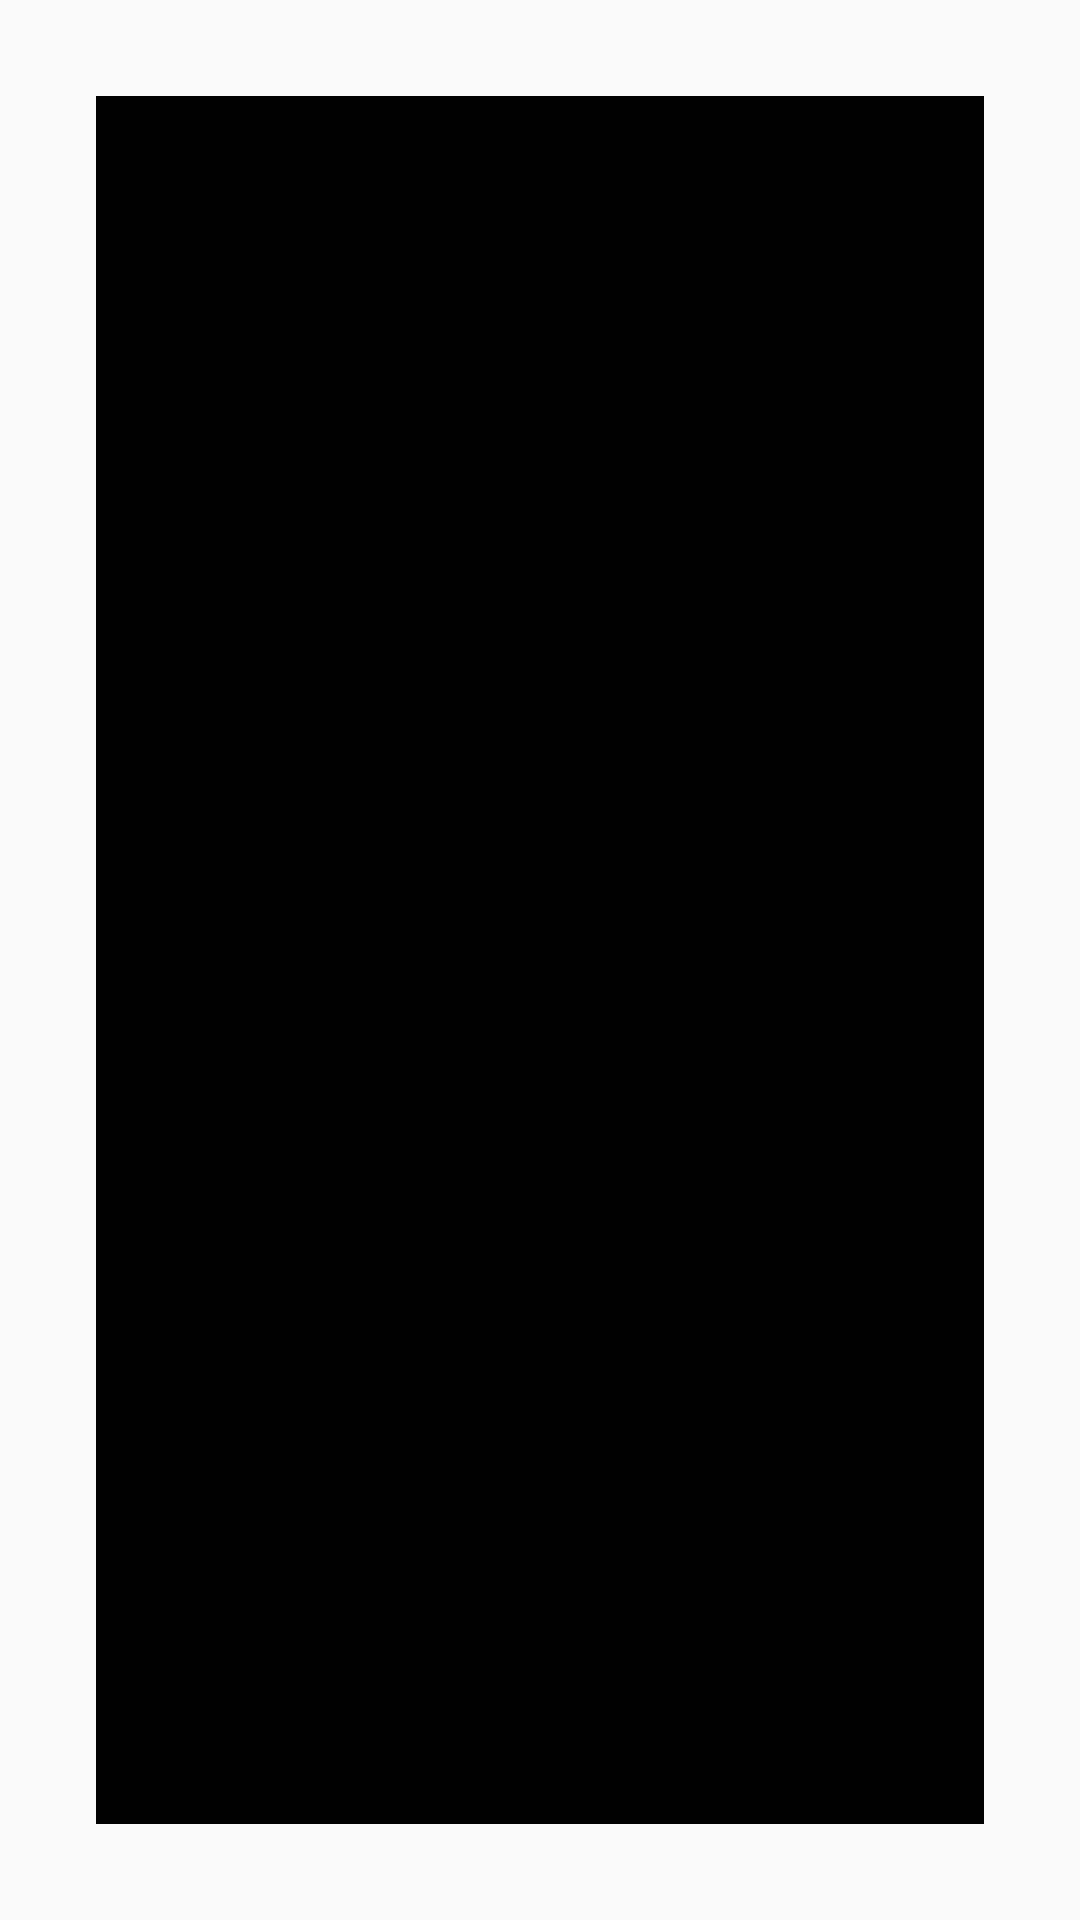

Reconstruct the res/layout file that produces this screen, plus the resources it refers to.
<!-- AndroidManifest.xml: application theme AppTheme -->
<!-- res/layout/layout_expndedlstview.xml -->
<LinearLayout xmlns:android="http://schemas.android.com/apk/res/android"
    android:layout_width="fill_parent"
    android:layout_height="wrap_content"
    android:orientation="vertical"
    android:padding="8dp"
    android:background="#000000">


    <TextView
        android:id="@+id/lblListHeader"
        android:layout_width="fill_parent"
        android:layout_height="wrap_content"
        android:paddingLeft="?android:attr/expandableListPreferredItemPaddingLeft"
        android:textSize="17dp"
        android:textColor="#f9f93d" />

</LinearLayout>
<!-- resources referenced by this layout -->
<resources>
  <style name="AppTheme" parent="Theme.AppCompat.Light.NoActionBar">
          
          <item name="colorPrimary">@color/colorPrimary</item>
          <item name="colorPrimaryDark">@color/colorPrimaryDark</item>
          <item name="colorAccent">@color/colorAccent</item>
          <item name="windowNoTitle">true</item>
          <item name="android:windowFullscreen">true</item>
          <item name="android:textSize">16sp</item>
          <item name="android:padding">8dp</item>
          <item name="android:textColor">#000</item>
      </style>
  <color name="colorPrimary">#3F51B5</color>
  <color name="colorPrimaryDark">#303F9F</color>
  <color name="colorAccent">#FF4081</color>
</resources>
